Run: headless pygame with SDL's dummy video driver; simulated clock (each Clock.tick advances the game by its frame time, no real sleeping); random seed 0; keys injected as events and as key.get_pressed() state; no mouse input.
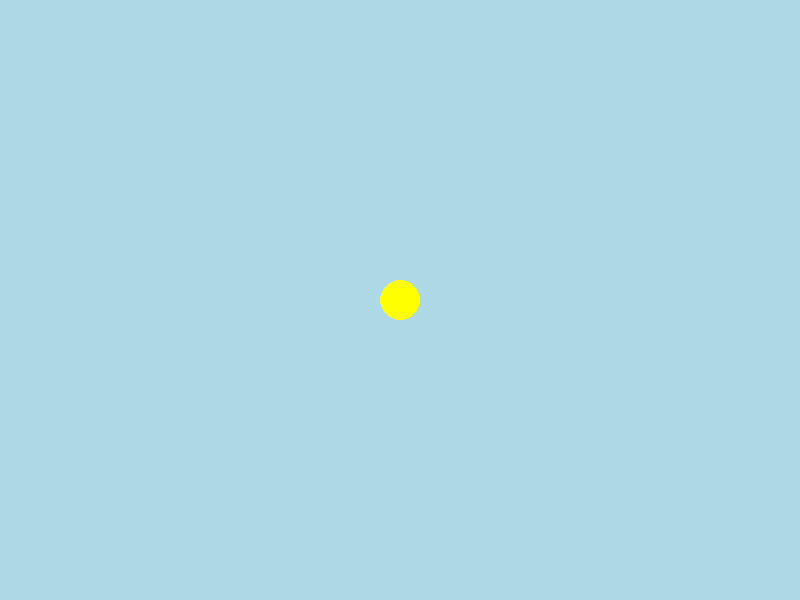
Frame 1 of 4 · flips 1–60 · no input
Frame 2 of 4 · flips 61–180 · tapped SPACE, RETURN · held RIGHT (→), D · screen unchanged from frame 1, image omitted
Frame 3 of 4 · flips 181–300 · held DOWN (↓), S · screen unchanged from frame 2, image omitted
Frame 4 of 4 · flips 301–420 · held LEFT (←), A, UP (↑), W · screen unchanged from frame 3, image omitted

The pygame program that drew these frames:

import pygame
import sys
from pygame import Vector2

pygame.init()

HEIGHT, WIDTH = 600, 800
SCREEN = pygame.display.set_mode((WIDTH, HEIGHT))
pygame.display.set_caption("Gravity Assist Sim")
clock = pygame.time.Clock()

class Entity(pygame.sprite.Sprite):
    def __init__(self, position:Vector2, mass:float, velocity:Vector2, radius:int, color:tuple):
        pygame.sprite.Sprite.__init__(self)
        self.mass = mass
        self.position = position
        self.velocity = velocity
        self.radius = radius
        self.diameter = radius * 2
        self.image = pygame.Surface((self.diameter, self.diameter)).convert_alpha()
        self.image.fill('white')
        self.image.set_colorkey('white')
        self.rect = self.image.get_rect(center=self.position)
        self.color = color
        
    def draw(self, surface):
        surface.blit(self.image, self.rect)
        pygame.draw.circle(self.image, self.color, (self.radius, self.radius), self.radius)

def main():
    fps = 60
    entity = Entity(Vector2(WIDTH / 2, HEIGHT / 2), 0, Vector2(50, 50), 20, (255,255,0))
    while True:
        for event in pygame.event.get():
            if event.type == pygame.QUIT:
                pygame.quit()
                sys.exit()

        SCREEN.fill('light blue')
        entity.draw(SCREEN)
        pygame.display.update()
        clock.tick(fps)

if __name__ == '__main__':
    main()
